Photos from the image-classification dataset "Rice Dataset" in the GitHub repository ummershakeel03/Rice-Leaf-Diseases-Classification. Its 3 classes are: bacterial leaf blight, brown spot, leaf blast.

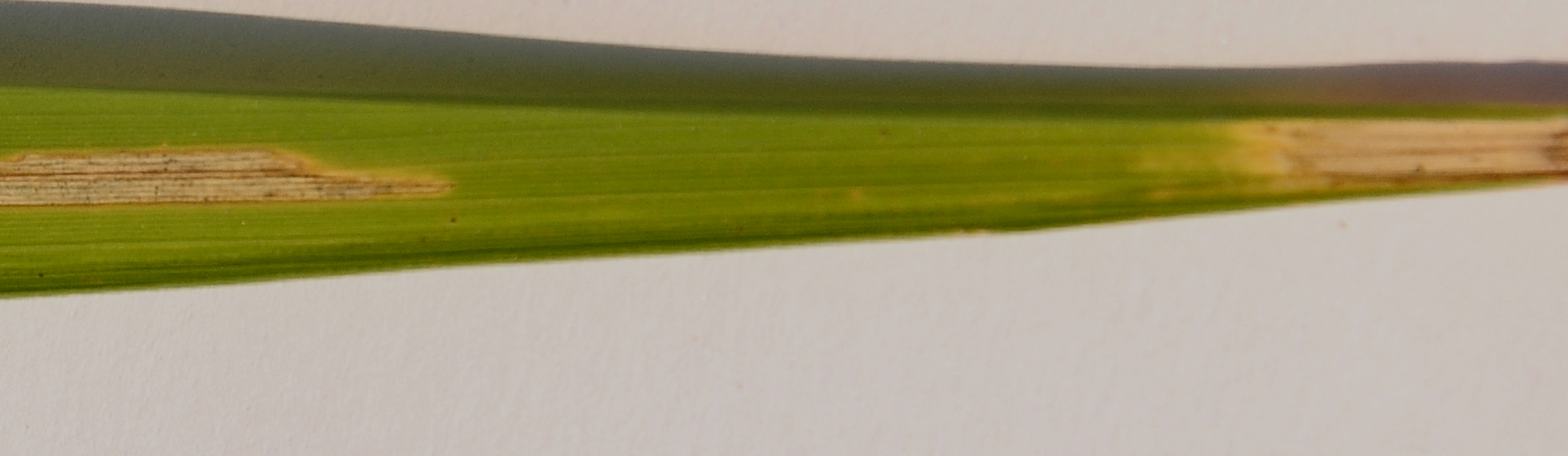
Label: bacterial leaf blight

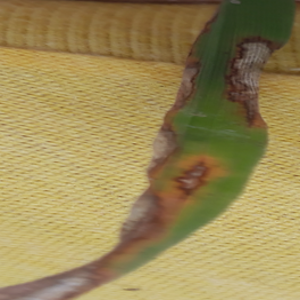
Label: leaf blast

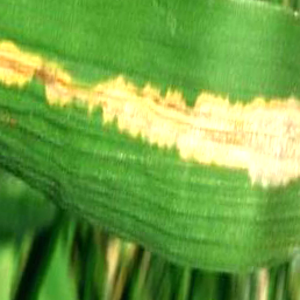
Label: bacterial leaf blight

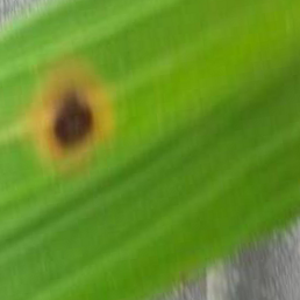
Label: brown spot

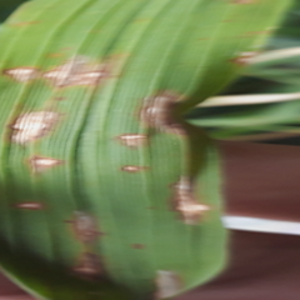
Label: leaf blast

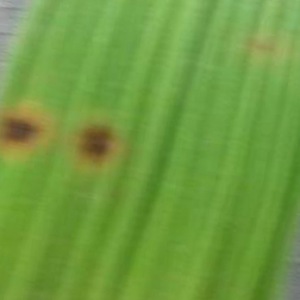
Label: brown spot
